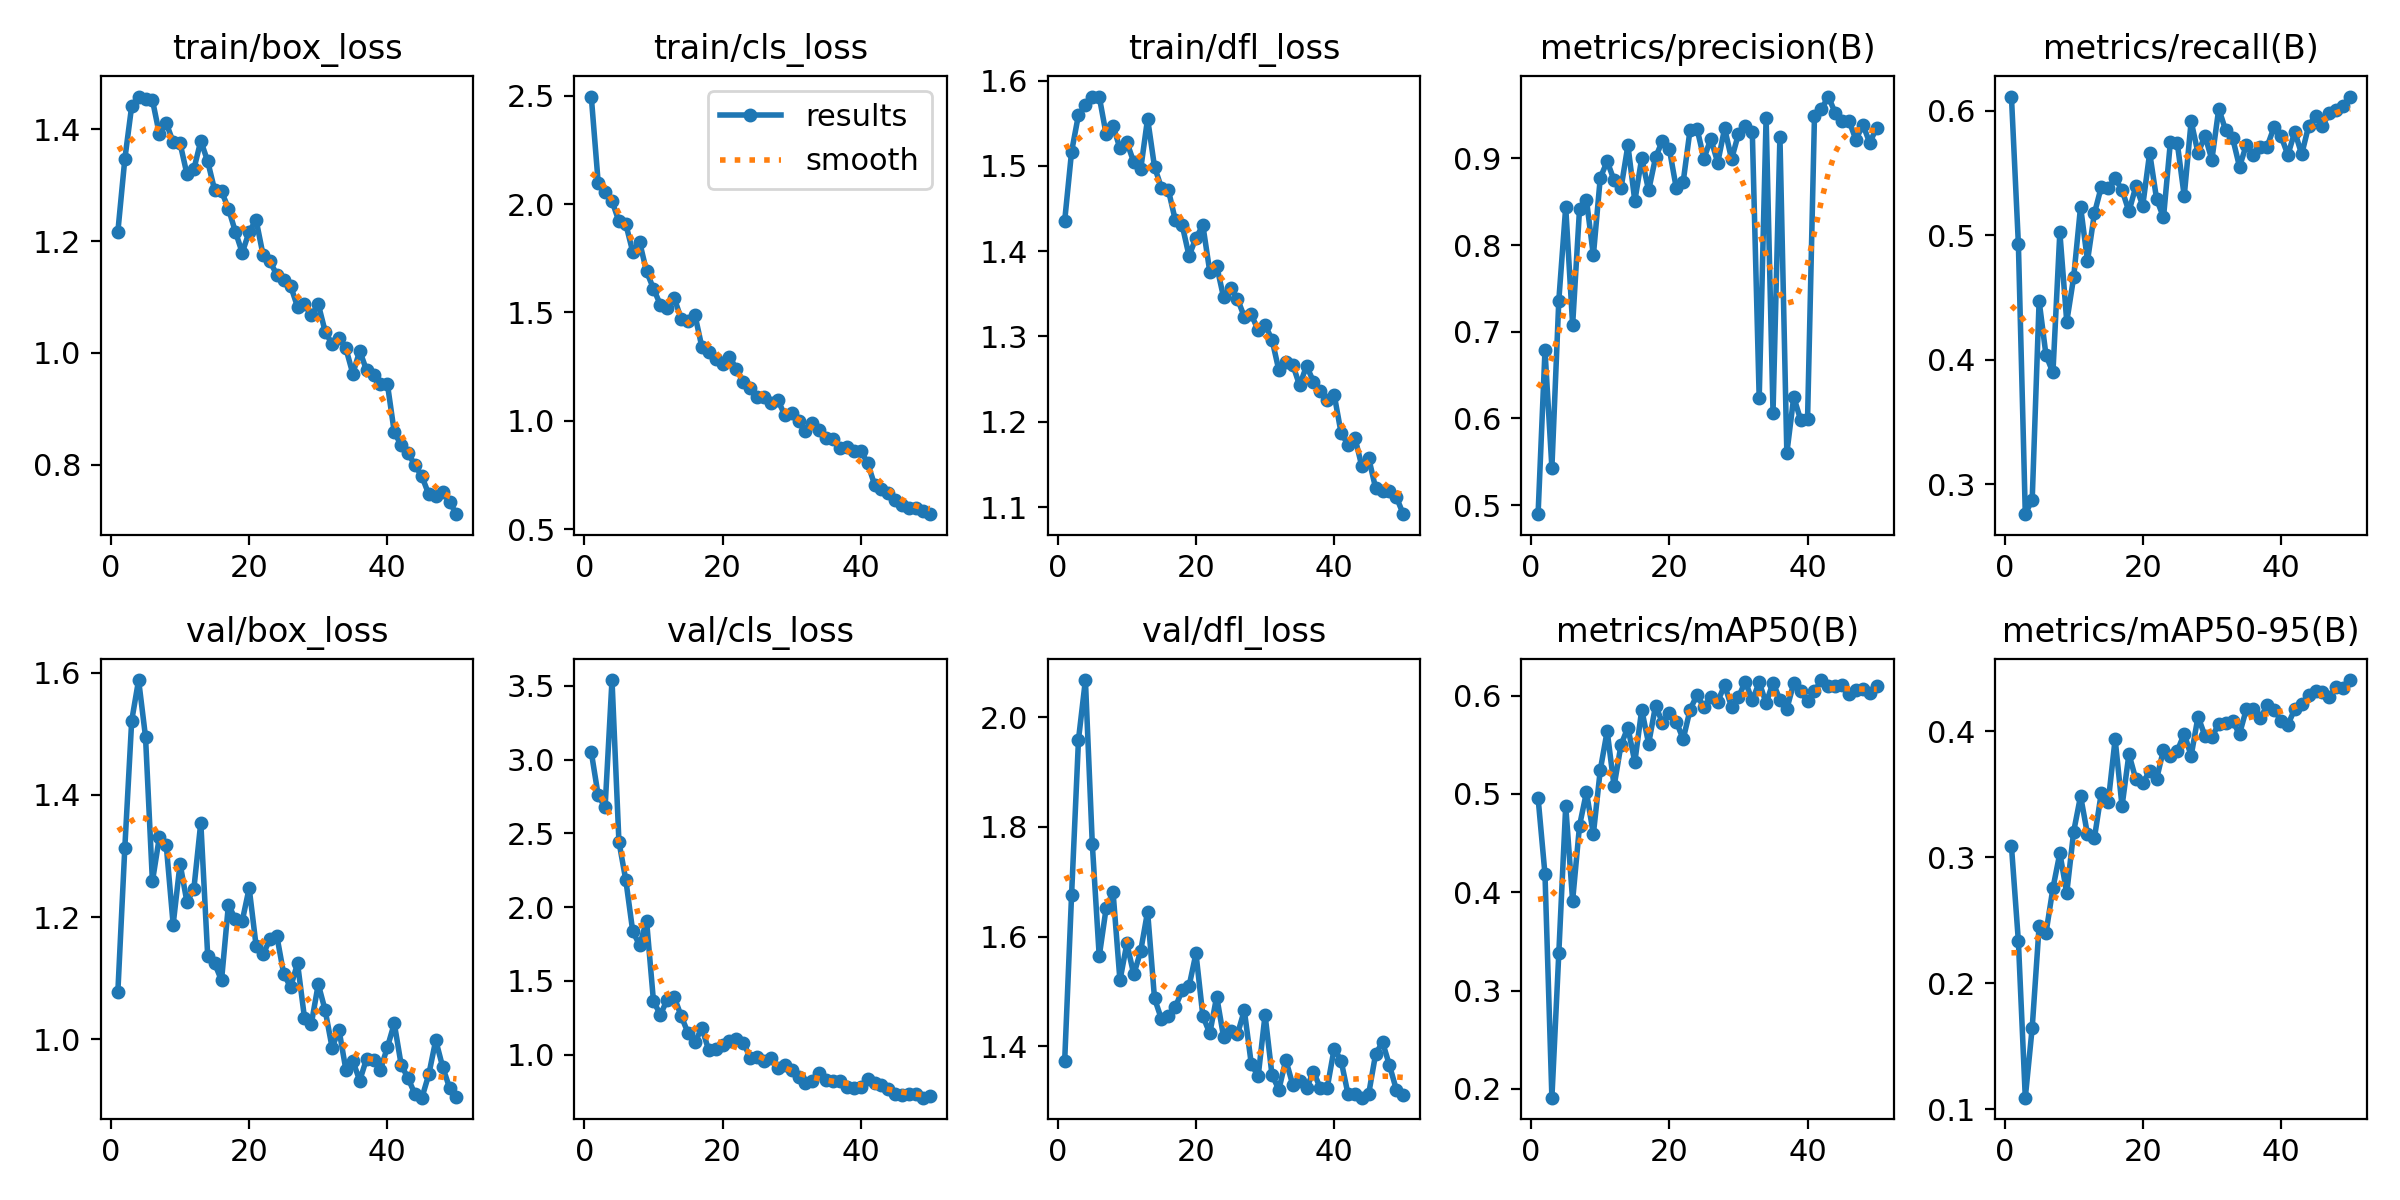

The table this chart was drawn from, first rows:
epoch, time, train/box_loss, train/cls_loss, train/dfl_loss, metrics/precision(B), metrics/recall(B), metrics/mAP50(B), metrics/mAP50-95(B), val/box_loss, val/cls_loss, val/dfl_loss, lr/pg0, lr/pg1, lr/pg2
1, 93.09, 1.217, 2.496, 1.435, 0.4894, 0.6109, 0.4961, 0.3084, 1.078, 3.051, 1.373, 0.0004641, 0.0004641, 0.0004641
2, 183.6, 1.346, 2.099, 1.517, 0.6784, 0.4928, 0.4184, 0.2332, 1.312, 2.757, 1.676, 0.0009218, 0.0009218, 0.0009218
3, 274.2, 1.442, 2.057, 1.56, 0.5431, 0.2758, 0.1912, 0.1092, 1.521, 2.677, 1.959, 0.001361, 0.001361, 0.001361
4, 364.6, 1.459, 2.014, 1.571, 0.736, 0.2875, 0.3381, 0.1647, 1.588, 3.539, 2.068, 0.001344, 0.001344, 0.001344
5, 454.8, 1.455, 1.92, 1.581, 0.8439, 0.4473, 0.4879, 0.2452, 1.495, 2.444, 1.768, 0.001316, 0.001316, 0.001316
6, 546.1, 1.453, 1.907, 1.581, 0.7078, 0.4035, 0.3916, 0.2401, 1.258, 2.183, 1.564, 0.001288, 0.001288, 0.001288
7, 635.6, 1.392, 1.78, 1.537, 0.8415, 0.3897, 0.4678, 0.2754, 1.331, 1.836, 1.652, 0.001259, 0.001259, 0.001259
8, 725.7, 1.411, 1.824, 1.547, 0.8523, 0.5025, 0.5018, 0.3031, 1.318, 1.742, 1.681, 0.001231, 0.001231, 0.001231
9, 816.2, 1.377, 1.689, 1.52, 0.788, 0.4306, 0.4592, 0.2716, 1.188, 1.908, 1.52, 0.001203, 0.001203, 0.001203
10, 910.2, 1.375, 1.61, 1.528, 0.8775, 0.4663, 0.5243, 0.3202, 1.287, 1.363, 1.587, 0.001174, 0.001174, 0.001174
11, 1002, 1.32, 1.536, 1.504, 0.8966, 0.5231, 0.564, 0.3485, 1.224, 1.271, 1.531, 0.001146, 0.001146, 0.001146
12, 1093, 1.329, 1.52, 1.496, 0.8747, 0.4794, 0.508, 0.3181, 1.246, 1.374, 1.574, 0.001118, 0.001118, 0.001118
13, 1184, 1.379, 1.567, 1.555, 0.8654, 0.5176, 0.55, 0.3151, 1.355, 1.392, 1.646, 0.001089, 0.001089, 0.001089
14, 1275, 1.343, 1.471, 1.499, 0.9152, 0.539, 0.5676, 0.3509, 1.136, 1.263, 1.487, 0.001061, 0.001061, 0.001061
15, 1365, 1.291, 1.462, 1.474, 0.8508, 0.5378, 0.5325, 0.3437, 1.124, 1.148, 1.45, 0.001033, 0.001033, 0.001033
16, 1456, 1.289, 1.489, 1.472, 0.9003, 0.5457, 0.5857, 0.3936, 1.096, 1.084, 1.455, 0.001005, 0.001005, 0.001005
17, 1548, 1.258, 1.342, 1.437, 0.863, 0.5365, 0.5511, 0.3404, 1.22, 1.181, 1.471, 0.0009763, 0.0009763, 0.0009763
18, 1640, 1.217, 1.318, 1.431, 0.9011, 0.5192, 0.5898, 0.3817, 1.196, 1.029, 1.502, 0.000948, 0.000948, 0.000948
19, 1732, 1.179, 1.284, 1.394, 0.9205, 0.5394, 0.5725, 0.3617, 1.194, 1.041, 1.509, 0.0009197, 0.0009197, 0.0009197
20, 1823, 1.217, 1.263, 1.416, 0.9108, 0.524, 0.5826, 0.3591, 1.247, 1.063, 1.569, 0.0008914, 0.0008914, 0.0008914
21, 1915, 1.238, 1.296, 1.43, 0.8657, 0.5663, 0.5736, 0.3679, 1.153, 1.095, 1.455, 0.0008631, 0.0008631, 0.0008631
22, 2009, 1.176, 1.24, 1.376, 0.8729, 0.5292, 0.5557, 0.3619, 1.139, 1.105, 1.423, 0.0008348, 0.0008348, 0.0008348
23, 2101, 1.164, 1.18, 1.383, 0.9333, 0.5144, 0.5858, 0.3852, 1.163, 1.083, 1.491, 0.0008065, 0.0008065, 0.0008065
24, 2193, 1.14, 1.151, 1.346, 0.9344, 0.5752, 0.6007, 0.3802, 1.169, 0.9797, 1.417, 0.0007782, 0.0007782, 0.0007782
25, 2284, 1.13, 1.11, 1.357, 0.8997, 0.5739, 0.588, 0.3844, 1.107, 0.9828, 1.427, 0.0007499, 0.0007499, 0.0007499
26, 2373, 1.12, 1.108, 1.344, 0.9227, 0.5316, 0.5989, 0.3977, 1.085, 0.956, 1.422, 0.0007216, 0.0007216, 0.0007216
27, 2463, 1.082, 1.083, 1.323, 0.895, 0.5917, 0.594, 0.3804, 1.124, 0.9757, 1.465, 0.0006934, 0.0006934, 0.0006934
28, 2552, 1.087, 1.096, 1.326, 0.9348, 0.566, 0.6106, 0.4115, 1.035, 0.907, 1.368, 0.0006651, 0.0006651, 0.0006651
29, 2642, 1.067, 1.028, 1.307, 0.8991, 0.5801, 0.5884, 0.396, 1.026, 0.9332, 1.345, 0.0006368, 0.0006368, 0.0006368
30, 2731, 1.087, 1.036, 1.313, 0.9283, 0.5608, 0.5986, 0.3953, 1.09, 0.8951, 1.457, 0.0006085, 0.0006085, 0.0006085
31, 2821, 1.038, 1.001, 1.296, 0.9379, 0.6018, 0.6144, 0.4056, 1.047, 0.8514, 1.348, 0.0005802, 0.0005802, 0.0005802
32, 2911, 1.015, 0.953, 1.26, 0.931, 0.5843, 0.5951, 0.4066, 0.9863, 0.8114, 1.321, 0.0005519, 0.0005519, 0.0005519
33, 3000, 1.027, 0.9885, 1.27, 0.6231, 0.5784, 0.6136, 0.4078, 1.015, 0.8214, 1.375, 0.0005236, 0.0005236, 0.0005236
34, 3092, 1.008, 0.9564, 1.267, 0.9472, 0.5551, 0.5923, 0.3976, 0.9497, 0.8729, 1.33, 0.0004953, 0.0004953, 0.0004953
35, 3181, 0.9625, 0.9219, 1.243, 0.6067, 0.5729, 0.6134, 0.4175, 0.9643, 0.8302, 1.337, 0.000467, 0.000467, 0.000467
36, 3272, 1.003, 0.9169, 1.266, 0.9251, 0.5648, 0.5958, 0.4178, 0.9322, 0.8187, 1.323, 0.0004387, 0.0004387, 0.0004387
37, 3362, 0.9684, 0.8752, 1.247, 0.5599, 0.5708, 0.5864, 0.4102, 0.9682, 0.819, 1.354, 0.0004104, 0.0004104, 0.0004104
38, 3452, 0.9598, 0.8804, 1.236, 0.6247, 0.5713, 0.6127, 0.4203, 0.9654, 0.7785, 1.323, 0.0003821, 0.0003821, 0.0003821
39, 3542, 0.9449, 0.8628, 1.226, 0.5982, 0.587, 0.6045, 0.4167, 0.9503, 0.7759, 1.325, 0.0003538, 0.0003538, 0.0003538
40, 3631, 0.9447, 0.8627, 1.232, 0.5995, 0.5798, 0.5942, 0.4083, 0.9867, 0.7795, 1.396, 0.0003255, 0.0003255, 0.0003255
41, 3724, 0.8577, 0.8052, 1.187, 0.9491, 0.5646, 0.6045, 0.4049, 1.026, 0.8342, 1.374, 0.0002972, 0.0002972, 0.0002972
42, 3812, 0.8347, 0.7055, 1.173, 0.9568, 0.5833, 0.6159, 0.4175, 0.958, 0.8104, 1.313, 0.0002689, 0.0002689, 0.0002689
43, 3901, 0.8204, 0.6868, 1.181, 0.9714, 0.5652, 0.6098, 0.4211, 0.9359, 0.7936, 1.312, 0.0002406, 0.0002406, 0.0002406
44, 3991, 0.7987, 0.6688, 1.148, 0.9526, 0.5878, 0.6094, 0.4287, 0.9098, 0.7681, 1.306, 0.0002123, 0.0002123, 0.0002123
45, 4079, 0.7787, 0.6338, 1.157, 0.9433, 0.5962, 0.6109, 0.4319, 0.9042, 0.7318, 1.313, 0.0001841, 0.0001841, 0.0001841
46, 4167, 0.7464, 0.6138, 1.122, 0.9433, 0.588, 0.6013, 0.4309, 0.9424, 0.7285, 1.386, 0.0001558, 0.0001558, 0.0001558
47, 4254, 0.7442, 0.5984, 1.119, 0.9215, 0.5985, 0.6061, 0.4268, 0.9983, 0.7345, 1.407, 0.0001275, 0.0001275, 0.0001275
48, 4341, 0.7508, 0.5983, 1.118, 0.9389, 0.6006, 0.6072, 0.4352, 0.9546, 0.7306, 1.365, 9.91726e-05, 9.91726e-05, 9.91726e-05
49, 4428, 0.7329, 0.5865, 1.112, 0.918, 0.6041, 0.6028, 0.4341, 0.9204, 0.709, 1.321, 7.08784e-05, 7.08784e-05, 7.08784e-05
50, 4520, 0.7112, 0.57, 1.092, 0.9356, 0.6116, 0.6098, 0.4404, 0.9058, 0.7229, 1.31, 4.25842e-05, 4.25842e-05, 4.25842e-05
